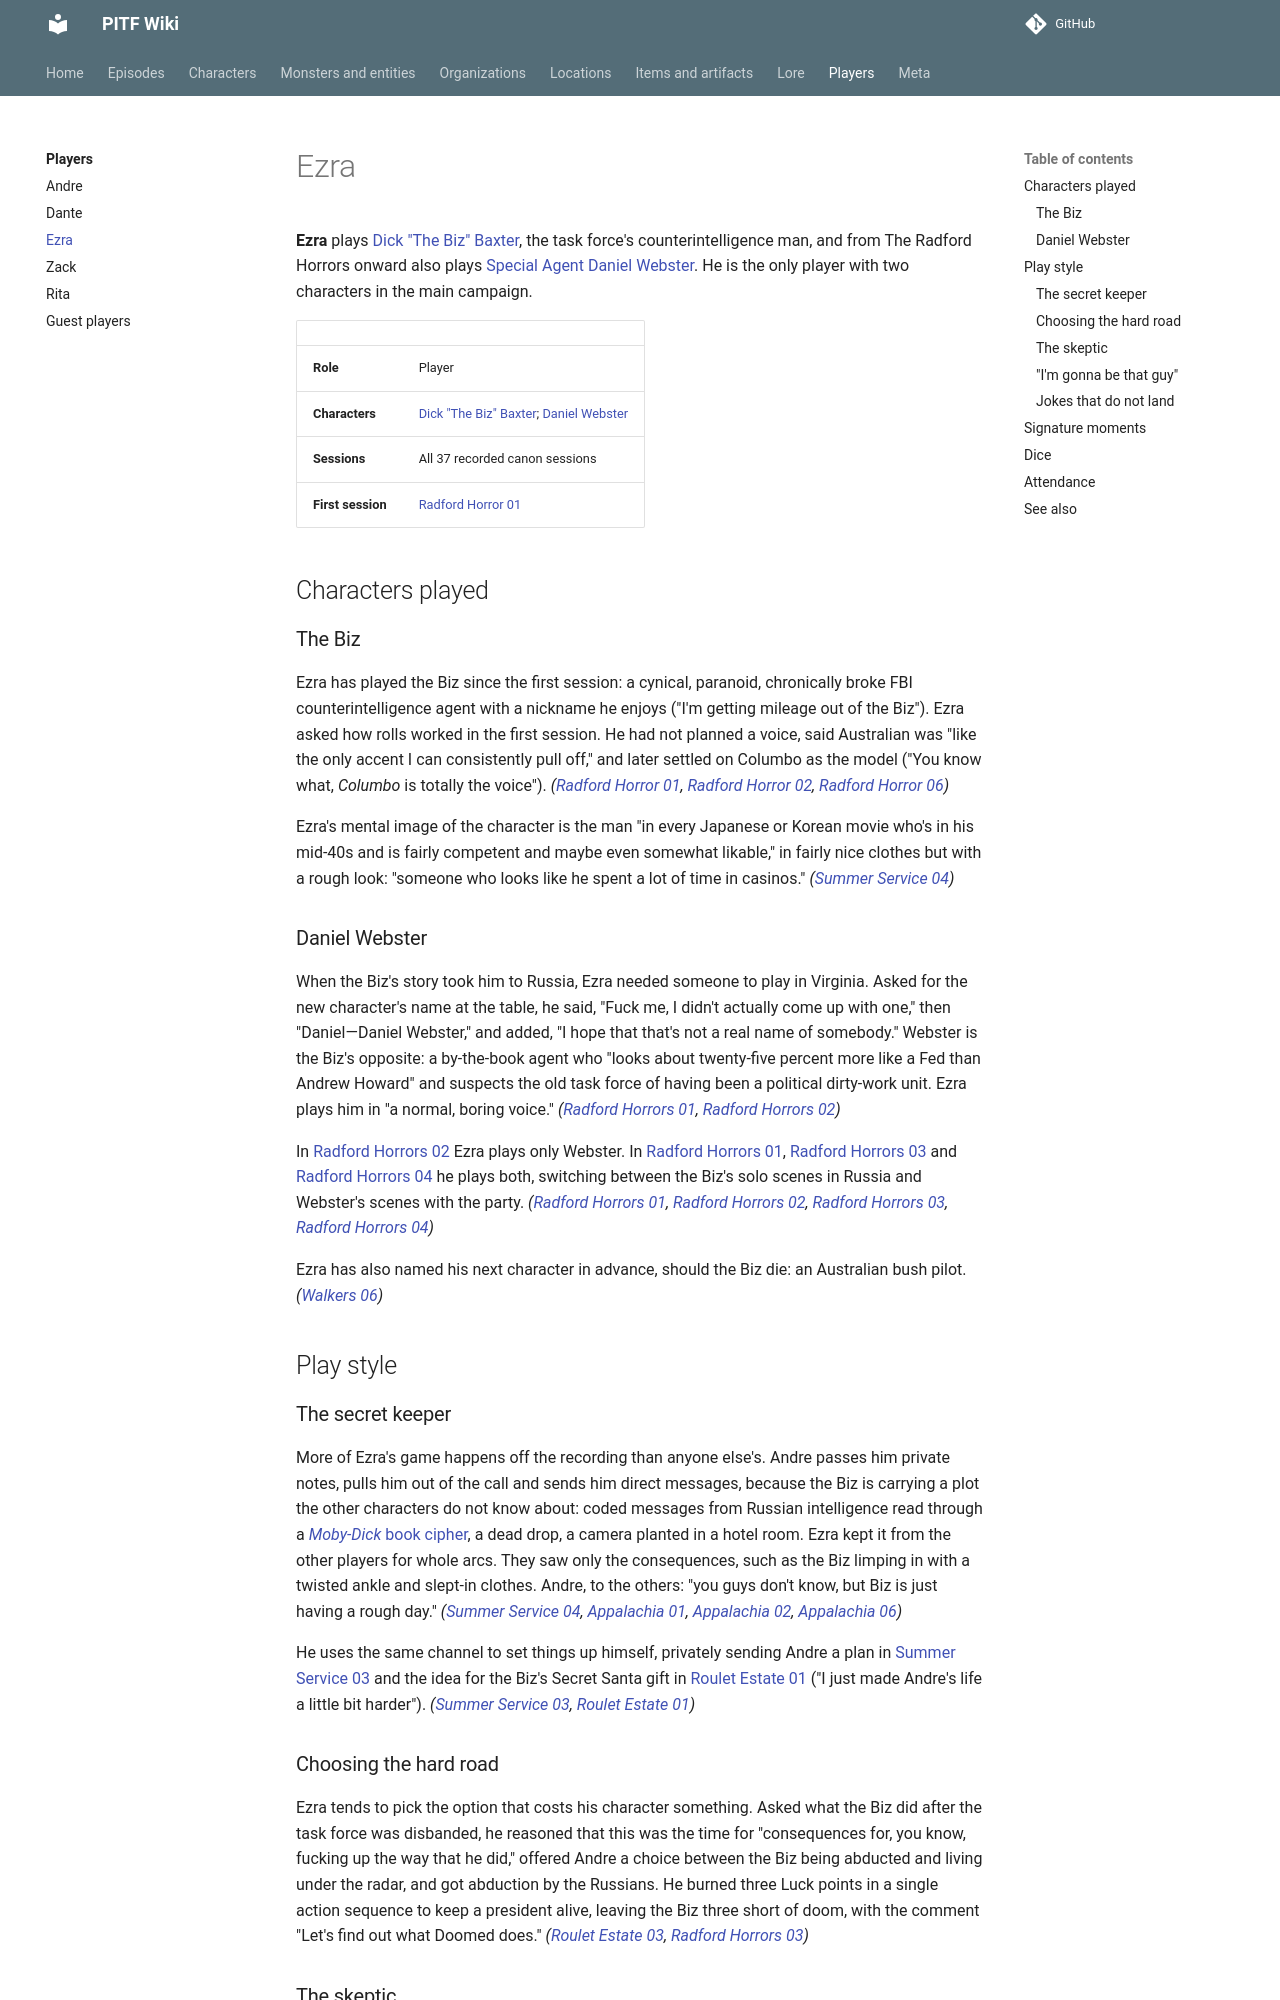

repository: AndreTInfante/pitf-wiki · page: players/ezra/index.html · generator: mkdocs

# Ezra

**Ezra** plays [Dick "The Biz" Baxter](../characters/dick-baxter.md), the task force's counterintelligence man, and from The Radford Horrors onward also plays [Special Agent Daniel Webster](../characters/daniel-webster.md). He is the only player with two characters in the main campaign.

| | |
|---|---|
| **Role** | Player |
| **Characters** | [Dick "The Biz" Baxter](../characters/dick-baxter.md); [Daniel Webster](../characters/daniel-webster.md) |
| **Sessions** | All 37 recorded canon sessions |
| **First session** | [Radford Horror 01](../episodes/radford-horror/01.md) |

## Characters played

### The Biz

Ezra has played the Biz since the first session: a cynical, paranoid, chronically broke FBI counterintelligence agent with a nickname he enjoys ("I'm getting mileage out of the Biz"). Ezra asked how rolls worked in the first session. He had not planned a voice, said Australian was "like the only accent I can consistently pull off," and later settled on Columbo as the model ("You know what, *Columbo* is totally the voice"). *([Radford Horror 01](../episodes/radford-horror/01.md), [Radford Horror 02](../episodes/radford-horror/02.md), [Radford Horror 06](../episodes/radford-horror/06.md))*

Ezra's mental image of the character is the man "in every Japanese or Korean movie who's in his mid-40s and is fairly competent and maybe even somewhat likable," in fairly nice clothes but with a rough look: "someone who looks like he spent a lot of time in casinos." *([Summer Service 04](../episodes/summer-service/04.md))*

### Daniel Webster

When the Biz's story took him to Russia, Ezra needed someone to play in Virginia. Asked for the new character's name at the table, he said, "Fuck me, I didn't actually come up with one," then "Daniel—Daniel Webster," and added, "I hope that that's not a real name of somebody." Webster is the Biz's opposite: a by-the-book agent who "looks about twenty-five percent more like a Fed than Andrew Howard" and suspects the old task force of having been a political dirty-work unit. Ezra plays him in "a normal, boring voice." *([Radford Horrors 01](../episodes/radford-horrors/01.md), [Radford Horrors 02](../episodes/radford-horrors/02.md))*

In [Radford Horrors 02](../episodes/radford-horrors/02.md) Ezra plays only Webster. In [Radford Horrors 01](../episodes/radford-horrors/01.md), [Radford Horrors 03](../episodes/radford-horrors/03.md) and [Radford Horrors 04](../episodes/radford-horrors/04.md) he plays both, switching between the Biz's solo scenes in Russia and Webster's scenes with the party. *([Radford Horrors 01](../episodes/radford-horrors/01.md), [Radford Horrors 02](../episodes/radford-horrors/02.md), [Radford Horrors 03](../episodes/radford-horrors/03.md), [Radford Horrors 04](../episodes/radford-horrors/04.md))*

Ezra has also named his next character in advance, should the Biz die: an Australian bush pilot. *([Walkers 06](../episodes/walkers-in-skin/06.md))*

## Play style

### The secret keeper

More of Ezra's game happens off the recording than anyone else's. Andre passes him private notes, pulls him out of the call and sends him direct messages, because the Biz is carrying a plot the other characters do not know about: coded messages from Russian intelligence read through a [*Moby-Dick* book cipher](../lore/moby-dick-book-cipher.md), a dead drop, a camera planted in a hotel room. Ezra kept it from the other players for whole arcs. They saw only the consequences, such as the Biz limping in with a twisted ankle and slept-in clothes. Andre, to the others: "you guys don't know, but Biz is just having a rough day." *([Summer Service 04](../episodes/summer-service/04.md), [Appalachia 01](../episodes/things-in-appalachia/01.md), [Appalachia 02](../episodes/things-in-appalachia/02.md), [Appalachia 06](../episodes/things-in-appalachia/06.md))*

He uses the same channel to set things up himself, privately sending Andre a plan in [Summer Service 03](../episodes/summer-service/03.md) and the idea for the Biz's Secret Santa gift in [Roulet Estate 01](../episodes/roulet-estate/01.md) ("I just made Andre's life a little bit harder"). *([Summer Service 03](../episodes/summer-service/03.md), [Roulet Estate 01](../episodes/roulet-estate/01.md))*

### Choosing the hard road

Ezra tends to pick the option that costs his character something. Asked what the Biz did after the task force was disbanded, he reasoned that this was the time for "consequences for, you know, fucking up the way that he did," offered Andre a choice between the Biz being abducted and living under the radar, and got abduction by the Russians. He burned three Luck points in a single action sequence to keep a president alive, leaving the Biz three short of doom, with the comment "Let's find out what Doomed does." *([Roulet Estate 03](../episodes/roulet-estate/03.md), [Radford Horrors 03](../episodes/radford-horrors/03.md))*
